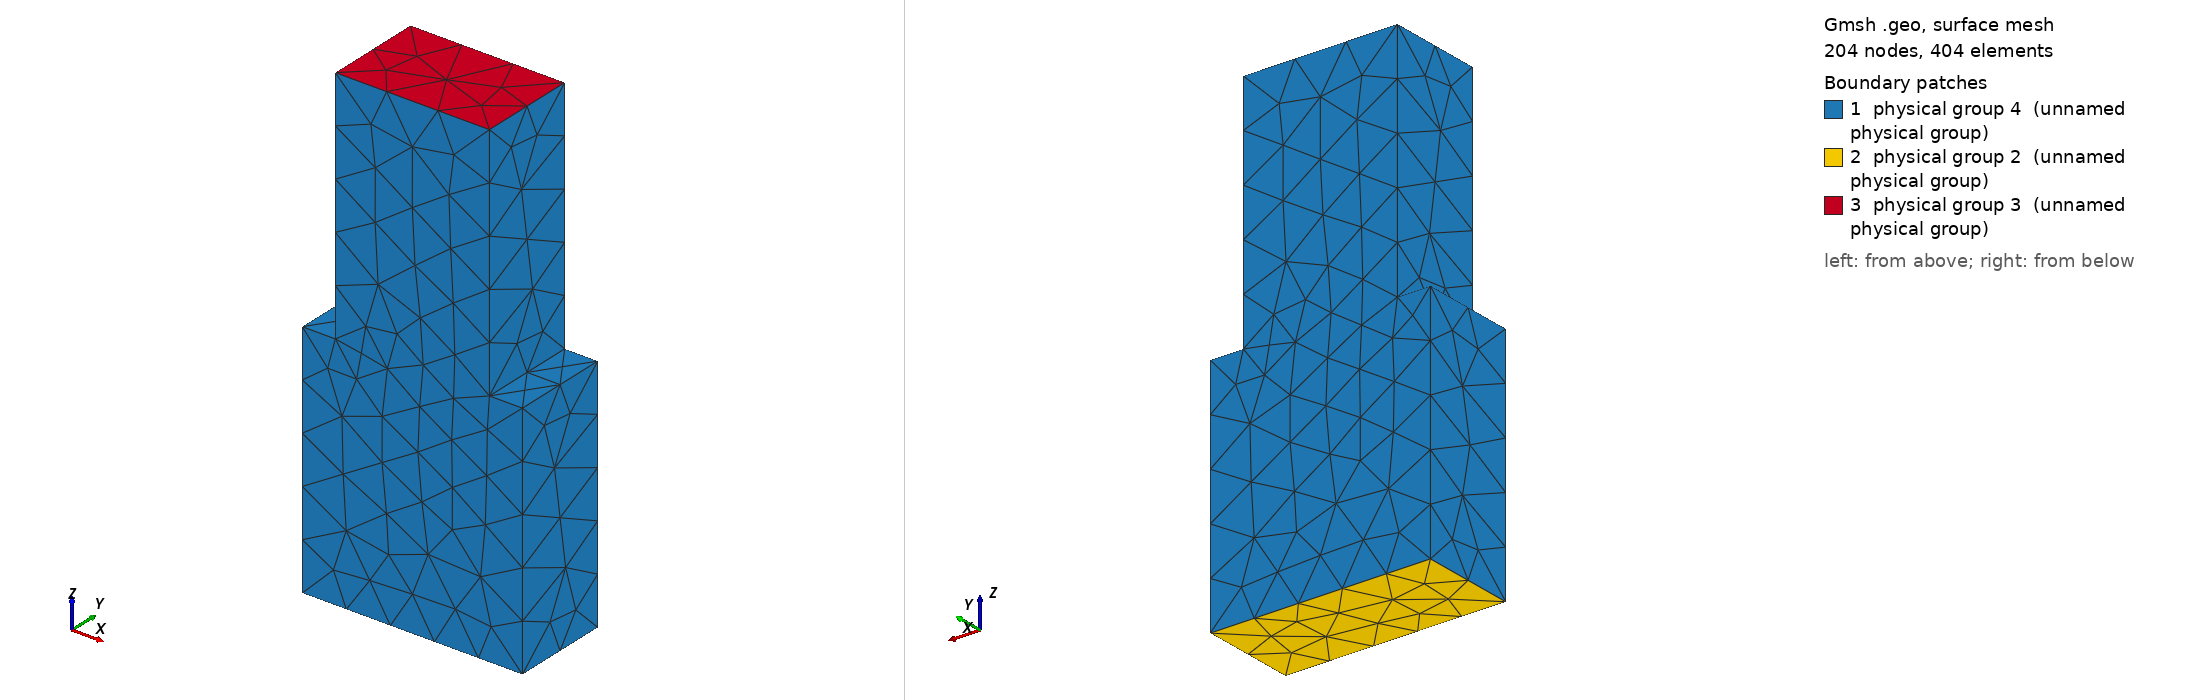

Gmsh geometry script, surface-meshed: 204 nodes, 404 surface elements. Boundary patches (legend numbers): 1 physical group 4 (unnamed physical group), 2 physical group 2 (unnamed physical group), 3 physical group 3 (unnamed physical group). Left view from above one corner, right view from below the opposite corner. Legend entries are the model's physical surfaces. The drawing asked Gmsh for element sizes between 1% and 20% of the model's largest extent; the script's own settings can give other sizes.

=== case.geo (drawn) ===
// A symmetric H-plane step between WR-90 (22.86 mm) and a guide of 16 mm, both 10.16 mm high.
// Lengths in metres. The wide guide is z = 0 to 0.025, the narrow guide z = 0.025 to 0.05.
SetFactory("OpenCASCADE");
DefineConstant[ h = 0.0005 ];
Box(1) = {0, 0, 0, 0.02286, 0.01016, 0.025};
Box(2) = {0.00343, 0, 0.025, 0.016, 0.01016, 0.025};
BooleanUnion(3) = { Volume{1}; Delete; }{ Volume{2}; Delete; };
e = 1e-6;
p1() = Surface In BoundingBox{-e, -e, -e, 0.02286 + e, 0.01016 + e, e};
p2() = Surface In BoundingBox{0.00343 - e, -e, 0.05 - e, 0.01943 + e, 0.01016 + e, 0.05 + e};
all() = Boundary{ Volume{3}; };
pec() = all();
pec() -= {p1(), p2()};
Physical Volume(1) = {3};
Physical Surface(2) = {p1()};
Physical Surface(3) = {p2()};
Physical Surface(4) = {pec()};
Mesh.CharacteristicLengthMax = h;
Mesh.CharacteristicLengthMin = h;
